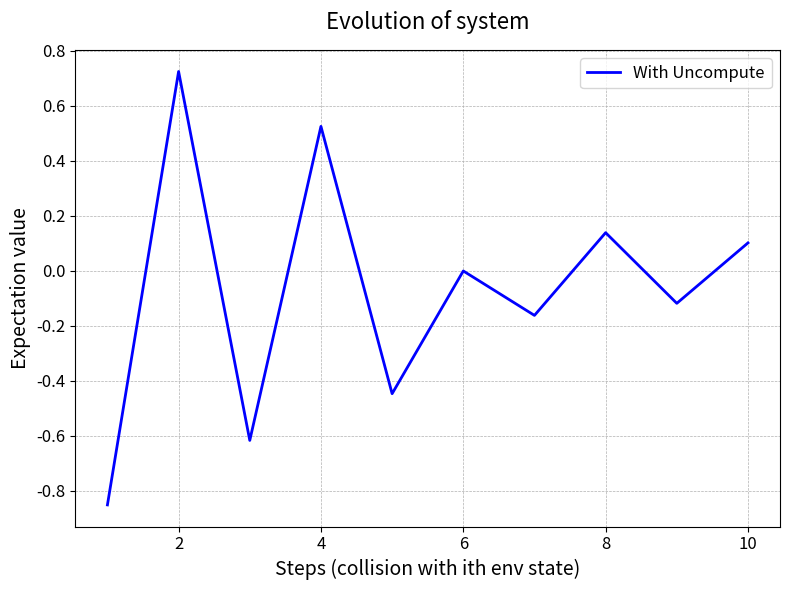

Recreate this plot in Python.
# -*- coding: utf-8 -*-
"""
Created on Wed Oct 30 13:20:47 2024

[redacted]
"""

import numpy as np
import matplotlib.pyplot as plt
import time

start = time.time()

a = np.array([0,0,1])
b1 = np.array([0,1,0])
b2 = np.array([1,0,0])

mapAB = np.array([[0,0,0], [1,0,0], [0,0,1],[0,1,0],[0,0,0],[0,0,0]])

def U_mkl(m,k,l,phi,theta):
    return (np.cos(theta)*np.outer(k,k)) + (np.cos(theta)*np.outer(l,l)) + (np.exp(1j*phi)*np.sin(theta)*np.outer(k,l)) - (np.exp(-1j*phi)*np.sin(theta)*np.outer(l,k)) + np.outer(m,m)

def partial_trace(rho, dims, axis=0):
    """
    Takes partial trace over the subsystem defined by 'axis'
    rho: a matrix
    dims: a list containing the dimension of each subsystem
    axis: the index of the subsytem to be traced out
    (We assume that each subsystem is square)
    """
    dims_ = np.array(dims)
    # Reshape the matrix into a tensor with the following shape:
    # [dim_0, dim_1, ..., dim_n, dim_0, dim_1, ..., dim_n]
    # Each subsystem gets one index for its row and another one for its column
    reshaped_rho = rho.reshape(np.concatenate((dims_, dims_), axis=None))

    # Move the subsystems to be traced towards the end
    reshaped_rho = np.moveaxis(reshaped_rho, axis, -1)
    reshaped_rho = np.moveaxis(reshaped_rho, len(dims)+axis-1, -1)

    # Trace over the very last row and column indices
    traced_out_rho = np.trace(reshaped_rho, axis1=-2, axis2=-1)

    # traced_out_rho is still in the shape of a tensor
    # Reshape back to a matrix
    dims_untraced = np.delete(dims_, axis)
    rho_dim = np.prod(dims_untraced)
    return traced_out_rho.reshape([rho_dim, rho_dim])

#pauli matrices
pauli_y = np.array([[0, -1j], [1j, 0]])
pauli_x = np.array([[0,1],[1,0]])
pauli_z = np.array([[1,0],[0,-1]])

#initial conditions
dt = 0.2
U = np.cos(dt)**2 * pauli_y - np.sin(dt)**2 * pauli_z
sys_state = np.array([1,0])
state_initial = np.kron(sys_state,a)
total_operator = np.kron(np.kron(U,np.eye(3)),U) #U x I(3) x U
phi_init = 0
theta_init = np.pi/4
len_states = 10
threshold = 10e-5
D = 5

#data
data = []
steps = np.arange(1,len_states+1,step=1)

#create states
for i in range(len_states):
    if i == 0:
        #generation
        U_i = np.kron(np.eye(2),U_mkl(b1,a,b2,phi_init,theta_init))
        mapAB_i = np.kron(np.eye(2),mapAB)
        state = np.matmul(mapAB_i,np.matmul(U_i,state_initial))
        #apply unitary on system and nth env state
        state = np.matmul(total_operator,state)
        memory = state
        #Take SVD
        state = state.reshape(2, 6)
        U, S, Vh = np.linalg.svd(state, full_matrices=False)
        U_dagger = np.conjugate(U).T
        # Reconstruct + uncompute
        left = np.dot(U_dagger,U)
        right = np.dot(np.diag(S), Vh)
        state = np.dot(left,right)  
        state = state.flatten()
        state = np.where(np.abs(state) < threshold, 0, state)
        
        dens_op = np.outer(state,state)
        traced_out_rho = partial_trace(dens_op, [6,2**(i+1)]) #env
        sys = partial_trace(dens_op, [2,3*2**(i+1)],axis=1) #sys
        exp_sig = np.matrix.trace((np.matmul(sys,pauli_z)))
        data.append(exp_sig.item())

    elif i == len_states-1:
        U_i = np.kron(np.eye(2),np.kron(np.matmul(U_mkl(a,b1,b2,0,np.pi/2),U_mkl(b2, a, b1, 0, np.pi/2)),np.eye(2**D)))
        mapAB_i = np.kron(np.eye(2),np.kron(mapAB,np.eye(2**D)))
        state = np.matmul(mapAB_i,np.matmul(U_i,state))
        #apply
        total_operator_i = np.kron(total_operator,np.eye(2**D))
        state = np.matmul(total_operator_i,state)
        #Take SVD
        state = state.reshape(2, 3*2**(D+1))
        U, S, Vh = np.linalg.svd(state, full_matrices=False)
        U_dagger = np.conjugate(U).T
        # Reconstruct + uncompute
        left = np.dot(U_dagger,U)
        right = np.dot(np.diag(S), Vh)
        state = np.dot(left,right)  
        state = state.flatten()
        state = np.where(np.abs(state) < threshold, 0, state)
        
        #SVD on state
        state = state.reshape(2**(D+1),6)
        Uv, Sv, Vhv = np.linalg.svd(state, full_matrices=False)
        Uv = Uv[0:2**D,:]
        state = np.dot(Uv,np.dot(np.diag(Sv),Vhv))
        state = state.flatten()
        state = np.where(np.abs(state) < threshold, 0, state)
        
        dens_op = np.outer(state,state)
        sys = partial_trace(dens_op, [2,3*2**D],axis=1) #sys
        exp_sig = np.matrix.trace((np.matmul(sys,pauli_z)))
        data.append(exp_sig.item())

    else:
        if i < D:
            U_i = np.kron(np.eye(2),np.kron(U_mkl(b2,a,b1,0,np.pi/2),np.eye(2**i)))
            mapAB_i = np.kron(np.eye(2),np.kron(mapAB,np.eye(2**i)))
            state = np.matmul(mapAB_i,np.matmul(U_i,state))
            #apply
            total_operator_i = np.kron(total_operator,np.eye(2**i))
            state = np.matmul(total_operator_i,state)
            #Take SVD
            state = state.reshape(2, 3*2**(i+1))
            U, S, Vh = np.linalg.svd(state, full_matrices=False)
            U_dagger = np.conjugate(U).T
            # Reconstruct + uncompute
            left = np.dot(U_dagger,U)
            right = np.dot(np.diag(S), Vh)
            state = np.dot(left,right)
            state = state.flatten()
            state = np.where(np.abs(state) < threshold, 0, state)
            
            dens_op = np.outer(state,state)
            traced_out_rho = partial_trace(dens_op, [6,2**(i+1)]) #env
            sys = partial_trace(dens_op, [2,3*2**(i+1)],axis=1) #sys
            exp_sig = np.matrix.trace((np.matmul(sys,pauli_z)))
            data.append(exp_sig.item())
            
        elif i == D:
            U_i = np.kron(np.eye(2),np.kron(U_mkl(b2,a,b1,0,np.pi/2),np.eye(2**i)))
            mapAB_i = np.kron(np.eye(2),np.kron(mapAB,np.eye(2**i)))
            state = np.matmul(mapAB_i,np.matmul(U_i,state))
            #apply
            total_operator_i = np.kron(total_operator,np.eye(2**i))
            state = np.matmul(total_operator_i,state)
            #Take SVD
            state = state.reshape(2, 3*2**(i+1))
            U, S, Vh = np.linalg.svd(state, full_matrices=False)
            U_dagger = np.conjugate(U).T
            # Reconstruct + uncompute
            left = np.dot(U_dagger,U)
            right = np.dot(np.diag(S), Vh)
            state = np.dot(left,right)
            state = state.flatten()
            state = np.where(np.abs(state) < threshold, 0, state)
            
            #SVD on state
            state = state.reshape(2**(D+1),6)
            Uv, Sv, Vhv = np.linalg.svd(state, full_matrices=False)
            Uv = Uv[0:2**D,:]
            state = np.dot(Uv,np.dot(np.diag(Sv),Vhv))
            state = state.flatten()
            state = np.where(np.abs(state) < threshold, 0, state)
            
            dens_op = np.outer(state,state)
            sys = partial_trace(dens_op, [2,3*2**(D)],axis=1) #sys
            exp_sig = np.matrix.trace((np.matmul(sys,pauli_z)))
            data.append(exp_sig.item())
            
        else:
            U_i = np.kron(np.eye(2),np.kron(U_mkl(b2,a,b1,0,np.pi/2),np.eye(2**D)))
            mapAB_i = np.kron(np.eye(2),np.kron(mapAB,np.eye(2**D)))
            state = np.matmul(mapAB_i,np.matmul(U_i,state))
            #apply
            total_operator_i = np.kron(total_operator,np.eye(2**D))
            state = np.matmul(total_operator_i,state)
            #Take SVD
            state = state.reshape(2, 3*2**(D+1))
            U, S, Vh = np.linalg.svd(state, full_matrices=False)
            U_dagger = np.conjugate(U).T
            # Reconstruct + uncompute
            left = np.dot(U_dagger,U)
            right = np.dot(np.diag(S), Vh)
            state = np.dot(left,right)
            state = state.flatten()
            state = np.where(np.abs(state) < threshold, 0, state)
            
            #SVD on state
            state = state.reshape(2**(D+1),6)
            Uv, Sv, Vhv = np.linalg.svd(state, full_matrices=False)
            Uv = Uv[0:2**D,:]
            state = np.dot(Uv,np.dot(np.diag(Sv),Vhv))
            state = state.flatten()
            state = np.where(np.abs(state) < threshold, 0, state)
            
            dens_op = np.outer(state,state)
            sys = partial_trace(dens_op, [2,3*2**(D)],axis=1) #sys
            exp_sig = np.matrix.trace((np.matmul(sys,pauli_z)))
            data.append(exp_sig.item())
        
        print(sys)


end = time.time()
print(end - start)

# Create the figure and axis objects
fig, ax = plt.subplots(figsize=(8, 6))

# Plot the data
ax.plot(steps, data, label="With Uncompute", color="blue", linewidth=2)

# Add title and labels with proper font size
ax.set_title("Evolution of system", fontsize=16, pad=15)
ax.set_xlabel("Steps (collision with ith env state)", fontsize=14)
ax.set_ylabel("Expectation value", fontsize=14)

# Add a grid for better readability
ax.grid(True, which='both', linestyle='--', linewidth=0.5)

# Add a legend with a frame
ax.legend(loc='upper right', fontsize=12, frameon=True)

# Increase the ticks font size for better visibility
ax.tick_params(axis='both', which='major', labelsize=12)

# Set tighter layout for padding
plt.tight_layout()

#plt.savefig("Evolution of expectation pauli z.jpg",dpi=200)
# Show the plot
plt.show()